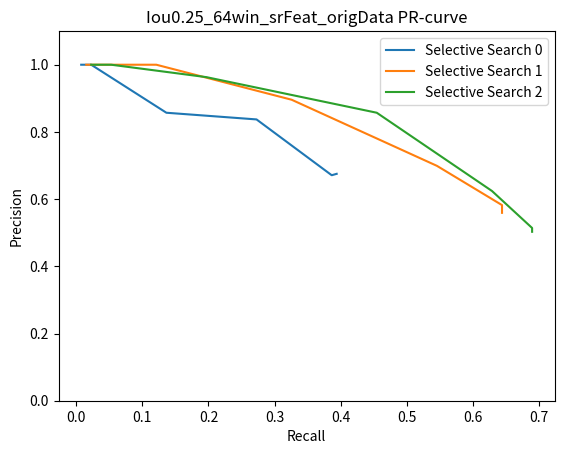

Generate this figure with matplotlib:
import numpy as np
import matplotlib.pyplot as plt

# x = np.array([0.3427, 0.3441, 0.3484, 0.4767, 0.5684, 0.6857, 0.7000]);
# y = np.array([0.6439, 0.6439,0.6439, 0.6212,0.4091,0.1818,0.0530])
# plt.plot(x, y, label="Selective Search 0")
# x1 = np.array([0.2888, 0.2907, 0.2951,0.3849,0.5404,0.6857,0.8667]);
# y1 = np.array([0.8182, 0.8258,0.8182,0.8106,0.6591,0.3636,0.0985])
# plt.plot(x1, y1, label="Selective Search 1")
# x2 = np.array([0.2296, 0.2301,0.2321,0.2923,0.4356,0.6344,0.8889]);
# y2 = np.array([0.7879, 0.7879,0.7879,0.7727,0.6667,0.4470,0.1818])
# plt.plot(x2, y2, label="Selective Search 2")
# plt.xlabel('Recall')
# plt.ylabel('Precision')
# plt.title('Iou0.25_64win_srFeat PR-curve')
# plt.legend()
# plt.ylim(0,1)



# x = np.array([0.3465, 0.3465, 0.3520, 0.4570, 0.5948, 0.6613, 0.6842]);
# y = np.array([0.6667, 0.6667,0.6667,0.6439,0.5227,0.3106,0.0985])
# plt.plot(x, y, label="Selective Search 0")
# x1 = np.array([0.2921, 0.2929, 0.2973, 0.3682,0.5323,0.6698,0.8077,0.8667]);
# y1 = np.array([0.8409, 0.8409, 0.8333,0.8258,0.7500,0.5379,0.3182,0.0985])
# plt.plot(x1, y1, label="Selective Search 1")
# x2 = np.array([0.2284, 0.2294, 0.2340,0.2811,0.4353,0.5827,0.7714,0.9130,1.0000]);
# y2 = np.array([0.8030, 0.8030,0.8030,0.7879,0.7652,0.6136,0.4091,0.1591,0.0076])
# plt.plot(x2, y2, label="Selective Search 2")
# plt.xlabel('Recall')
# plt.ylabel('Precision')
# plt.title('Iou0.25_64win_allFeat PR-curve')
# plt.legend()
# plt.ylim(0,1)


y = np.array([0.6753, 0.6753, 0.6711, 0.8372, 0.8571, 1, 1]);
x = np.array([0.3939, 0.3939, 0.3864, 0.2727,0.1364,0.0227,0.0076])
plt.plot(x, y, label="Selective Search 0")
y1 = np.array([0.5592, 0.5592, 0.5822, 0.6990,0.8958,1.000,1.0000,1]);
x1 = np.array([0.6439, 0.6439, 0.6439,0.5455,0.3258,0.1212,0.0227,0.0152])
plt.plot(x1, y1, label="Selective Search 1")
y2 = np.array([0.5028, 0.5028, 0.5141,0.6241,0.8571,0.9630,1.000,1.0000]);
x2 = np.array([0.6894, 0.6894,0.6894,0.6288,0.4545,0.1970,0.0530,0.0227])
plt.plot(x2, y2, label="Selective Search 2")
plt.xlabel('Recall')
plt.ylabel('Precision')
plt.title('Iou0.25_64win_srFeat_origData PR-curve')
plt.legend()
plt.ylim(0,1.1)

plt.show()